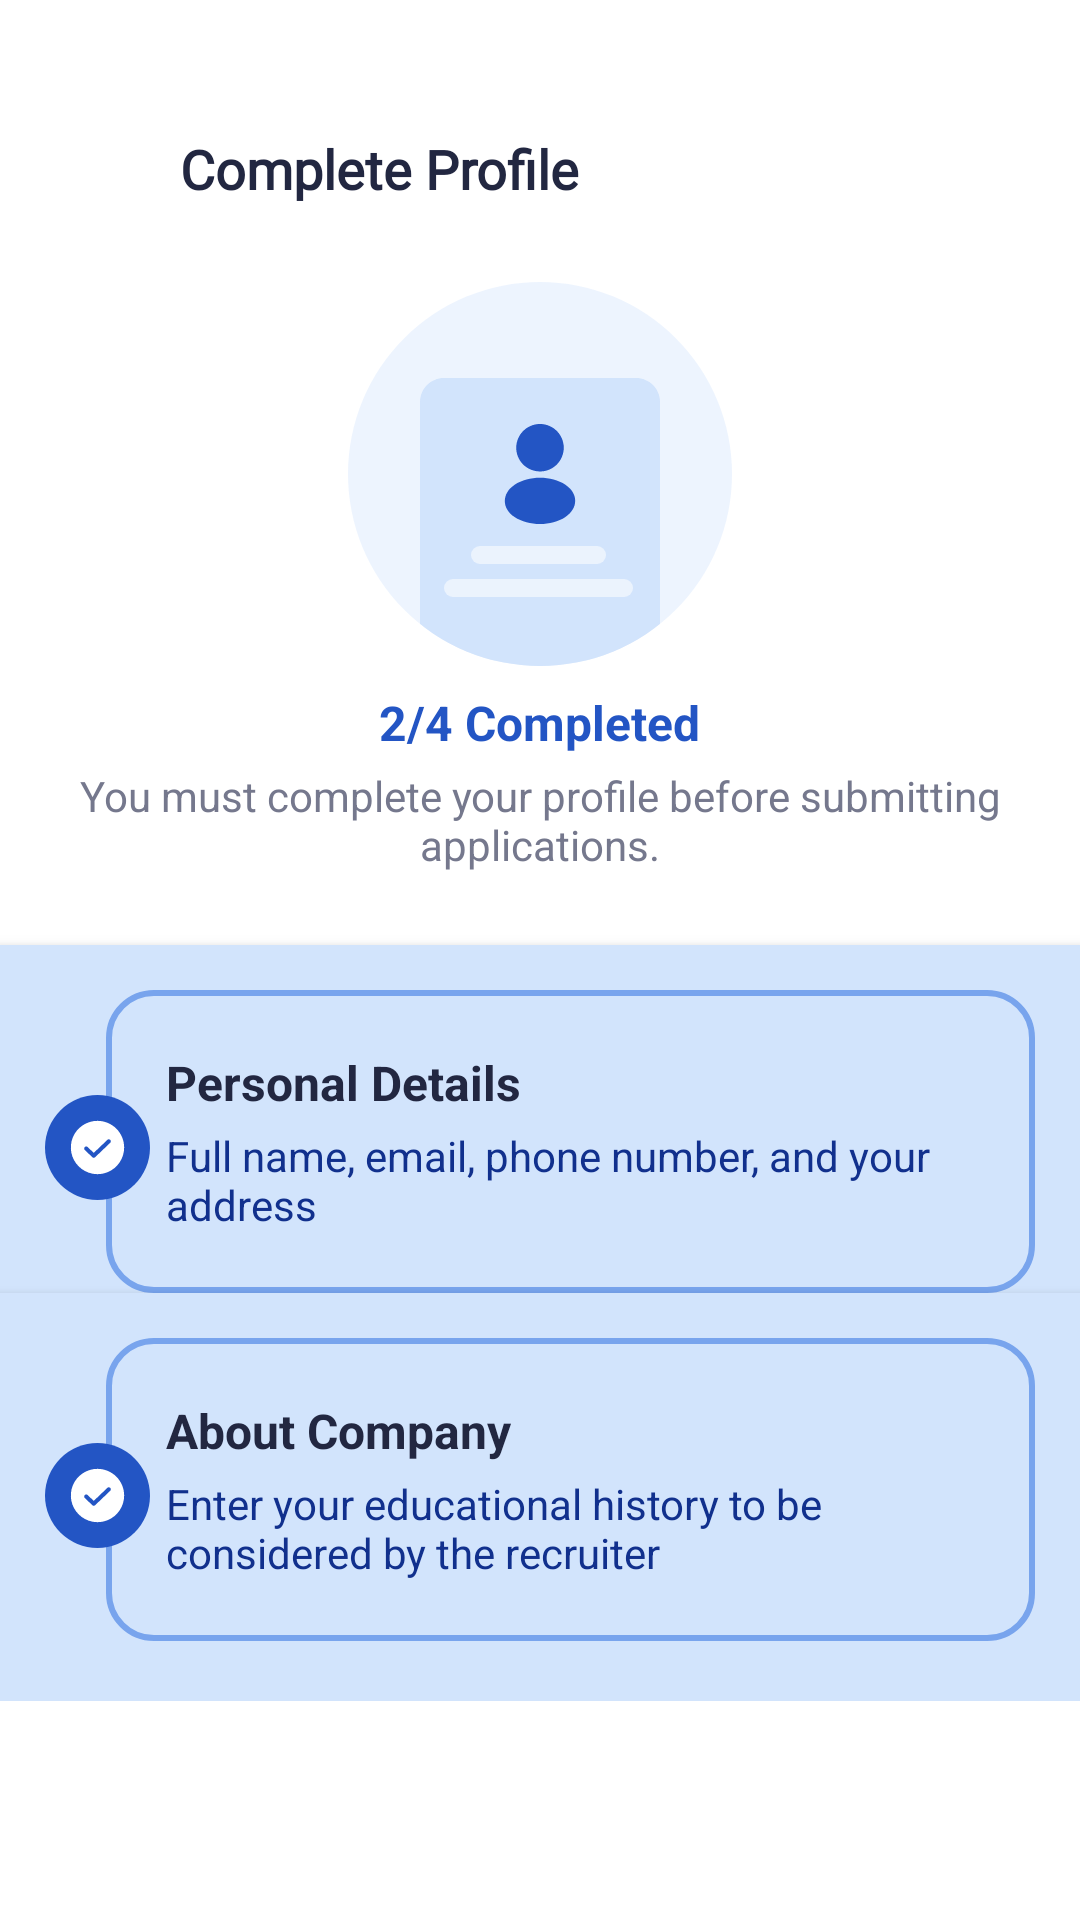

Produce the Android XML layout that renders to this screen, including the resource entries it uses.
<!-- AndroidManifest.xml: application theme Theme.CompanyApp -->
<!-- res/layout/activity_company_complete_profile.xml -->
<?xml version="1.0" encoding="utf-8"?>
<ScrollView xmlns:android="http://schemas.android.com/apk/res/android"
    xmlns:app="http://schemas.android.com/apk/res-auto"
    xmlns:tools="http://schemas.android.com/tools"
    android:layout_width="match_parent"
    android:layout_height="match_parent"
    android:background="@color/white"
    tools:context=".company.CompanyCompleteProfileActivity">

    
    <LinearLayout
        android:layout_width="match_parent"
        android:layout_height="wrap_content"
        android:orientation="vertical">

        <LinearLayout
            android:layout_width="match_parent"
            android:layout_height="wrap_content"
            android:orientation="vertical"
            android:gravity="center"
            android:paddingTop="24dp"
            android:paddingBottom="24dp">

            <RelativeLayout
                android:layout_width="match_parent"
                android:layout_height="70dp"
                android:background="@color/white">

                <ImageView
                    android:id="@+id/icon_down"
                    android:layout_width="25dp"
                    android:layout_height="25dp"
                    android:layout_marginTop="20dp"
                    android:layout_marginStart="15dp"
                    android:src="@drawable/arrow_left"
                    />

                <TextView
                    android:layout_width="wrap_content"
                    android:layout_height="wrap_content"
                    android:text="@string/complete_profile"
                    android:textSize="18sp"
                    android:textColor="#222741"
                    android:layout_marginTop="20dp"
                    android:layout_marginStart="60dp"
                    android:fontFamily="@font/manrope"
                    android:textFontWeight="700"
                    tools:targetApi="p" />

            </RelativeLayout>

            <ImageView
                android:layout_width="wrap_content"
                android:layout_height="wrap_content"
                android:src="@drawable/complete_profile"
                android:contentDescription="@string/profile"
                android:layout_gravity="center"
                />

            <TextView
                android:layout_width="wrap_content"
                android:layout_height="wrap_content"
                android:text="@string/_2_4_completed"
                android:textColor="@color/blue500"
                android:textStyle="bold"
                android:textSize="16sp"
                android:layout_marginTop="8dp"
                android:layout_gravity="center"/>

            <TextView
                android:layout_width="wrap_content"
                android:layout_height="wrap_content"
                android:text="@string/you_must_complete_your_profile_before_submitting_applications"
                android:textColor="#75788D"
                android:textSize="14sp"
                android:layout_marginTop="4dp"
                android:layout_marginStart="15dp"
                android:layout_marginEnd="15dp"
                android:textAlignment="center" />
        </LinearLayout>

        

        
        <LinearLayout
            android:layout_width="match_parent"
            android:layout_height="wrap_content"
            android:elevation="4dp"
            android:background="#D2E4FC"
            android:orientation="vertical"
            android:paddingBottom="20dp">

            <LinearLayout
                android:layout_width="match_parent"
                android:layout_height="wrap_content"
                android:orientation="vertical">
                
                <LinearLayout
                    android:layout_width="match_parent"
                    android:layout_height="wrap_content"
                    android:layout_marginTop="15dp"
                    android:orientation="horizontal">

                    <ImageView
                        android:layout_width="35dp"
                        android:layout_height="35dp"
                        android:src="@drawable/number"
                        android:layout_marginTop="35dp"
                        android:layout_marginStart="15dp"
                        android:elevation="5dp"
                        />

                    <LinearLayout
                        android:layout_width="match_parent"
                        android:layout_height="wrap_content"
                        android:layout_marginEnd="15dp"
                        android:background="@drawable/complete_profile_border"
                        android:layout_marginStart="-15dp"
                        android:orientation="vertical"
                        android:padding="20dp">

                        <TextView
                            android:layout_width="wrap_content"
                            android:layout_height="wrap_content"
                            android:text="@string/personal_details"
                            android:textColor="#222741"
                            android:textSize="16sp"
                            android:textStyle="bold" />

                        <LinearLayout
                            android:layout_width="match_parent"
                            android:layout_height="wrap_content"
                            android:orientation="horizontal">

                            <TextView
                                android:layout_width="260dp"
                                android:layout_height="wrap_content"
                                android:layout_marginTop="4dp"
                                android:text="@string/full_name_email_phone_number_and_your_address"
                                android:textColor="@color/blue700"
                                android:textSize="14sp" />

                            <ImageView
                                android:id="@+id/left"
                                android:layout_width="25dp"
                                android:layout_height="25dp"
                                android:layout_marginStart="10dp"
                                android:background="@drawable/chevron_left" />

                        </LinearLayout>

                    </LinearLayout>

                </LinearLayout>

            </LinearLayout>

            <LinearLayout
                android:layout_width="match_parent"
                android:layout_height="wrap_content"
                android:elevation="4dp"
                android:background="@color/blue100"
                android:orientation="vertical"
                android:padding="0dp">

                <LinearLayout
                    android:layout_width="match_parent"
                    android:layout_height="wrap_content"
                    android:orientation="vertical">
                    
                    <LinearLayout
                        android:layout_width="match_parent"
                        android:layout_height="wrap_content"
                        android:layout_marginTop="15dp"
                        android:orientation="horizontal">

                        <ImageView
                            android:layout_width="35dp"
                            android:layout_height="35dp"
                            android:src="@drawable/number"
                            android:layout_marginTop="35dp"
                            android:elevation="5dp"
                            android:layout_marginStart="15dp"
                            />

                        <LinearLayout
                            android:layout_width="match_parent"
                            android:layout_height="wrap_content"
                            android:layout_marginEnd="15dp"
                            android:background="@drawable/complete_profile_border"
                            android:layout_marginStart="-15dp"
                            android:orientation="vertical"
                            android:padding="20dp">

                            <TextView
                                android:layout_width="wrap_content"
                                android:layout_height="wrap_content"
                                android:text="@string/about_company"
                                android:textColor="#222741"
                                android:textSize="16sp"
                                android:textStyle="bold" />

                            <LinearLayout
                                android:layout_width="match_parent"
                                android:layout_height="wrap_content"
                                android:orientation="horizontal">

                                <TextView
                                    android:layout_width="260dp"
                                    android:layout_height="wrap_content"
                                    android:layout_marginTop="4dp"
                                    android:text="@string/enter_your_educational_history_to_be_considered_by_the_recruiter"
                                    android:textColor="@color/blue700"
                                    android:textSize="14sp" />

                                <ImageView
                                    android:id="@+id/left2"
                                    android:layout_width="25dp"
                                    android:layout_height="25dp"
                                    android:layout_marginStart="10dp"
                                    android:background="@drawable/chevron_left" />

                            </LinearLayout>

                        </LinearLayout>

                    </LinearLayout>

                </LinearLayout>

            </LinearLayout>

        </LinearLayout>

    </LinearLayout>

</ScrollView>
<!-- resources referenced by this layout -->
<resources>
  <color name="blue100">#D2E4FC</color>
  <color name="blue500">#2355C4</color>
  <color name="blue700">#11308D</color>
  <color name="white">#FFFFFFFF</color>
  <!-- drawable chevron_left (drawable) -->
  <vector xmlns:android="http://schemas.android.com/apk/res/android"
      android:width="24dp"
      android:height="24dp"
      android:viewportWidth="24"
      android:viewportHeight="24">
    <path
        android:strokeWidth="1"
        android:pathData="M9,4.5L16.5,12L9,19.5"
        android:strokeLineJoin="round"
        android:fillColor="#00000000"
        android:strokeColor="#78A4ED"
        android:strokeLineCap="round"/>
  </vector>
  <!-- drawable complete_profile_border (drawable) -->
  <?xml version="1.0" encoding="utf-8"?>
  <shape xmlns:android="http://schemas.android.com/apk/res/android">
  
      <stroke
          android:color="#78A4ED"
          android:width="2dp"
          />
      <corners
          android:radius="15dp"/>
  
  </shape>
  <!-- drawable number (drawable) -->
  <vector xmlns:android="http://schemas.android.com/apk/res/android"
      android:width="32dp"
      android:height="32dp"
      android:viewportWidth="32"
      android:viewportHeight="32">
    <path
        android:pathData="M16,16m-16,0a16,16 0,1 1,32 0a16,16 0,1 1,-32 0"
        android:fillColor="#2355C4"/>
    <path
        android:pathData="M16,7.875C14.393,7.875 12.822,8.352 11.486,9.244C10.15,10.137 9.108,11.406 8.493,12.891C7.879,14.375 7.718,16.009 8.031,17.585C8.345,19.161 9.118,20.609 10.255,21.745C11.391,22.882 12.839,23.655 14.415,23.969C15.991,24.282 17.625,24.122 19.109,23.507C20.594,22.892 21.863,21.85 22.756,20.514C23.649,19.178 24.125,17.607 24.125,16C24.122,13.846 23.266,11.781 21.743,10.257C20.219,8.734 18.154,7.877 16,7.875ZM19.87,14.577L15.286,18.952C15.169,19.063 15.015,19.125 14.854,19.125C14.693,19.125 14.538,19.063 14.422,18.952L12.13,16.765C12.011,16.65 11.941,16.493 11.938,16.327C11.934,16.161 11.996,16.001 12.111,15.881C12.225,15.761 12.383,15.692 12.548,15.688C12.714,15.684 12.875,15.746 12.995,15.86L14.854,17.636L19.005,13.673C19.125,13.558 19.286,13.496 19.452,13.5C19.617,13.504 19.775,13.574 19.889,13.693C20.004,13.813 20.066,13.974 20.062,14.139C20.059,14.305 19.989,14.463 19.87,14.577Z"
        android:fillColor="#ffffff"/>
  </vector>
  <string name="_2_4_completed">2/4 Completed</string>
  <string name="about_company">About Company</string>
  <string name="complete_profile">Complete Profile</string>
  <string name="enter_your_educational_history_to_be_considered_by_the_recruiter">Enter your educational history to be considered by the recruiter</string>
  <string name="full_name_email_phone_number_and_your_address">Full name, email, phone number, and your address</string>
  <string name="personal_details">Personal Details</string>
  <string name="profile">Profile</string>
  <string name="you_must_complete_your_profile_before_submitting_applications">You must complete your profile before submitting applications.</string>
  <style name="Theme.CompanyApp" parent="Theme.Material3.DayNight.NoActionBar">
          
          <item name="colorPrimary">#2355C4</item>
          <item name="colorPrimaryVariant">#2355C4</item>
          <item name="colorOnPrimary">@color/white</item>
          
          <item name="colorSecondary">#2355C4</item>
          <item name="colorSecondaryVariant">#2355C4</item>
          <item name="colorOnSecondary">@color/black</item>
          
          <item name="android:statusBarColor">#2355C4</item>
          
      </style>
  <color name="black">#FF000000</color>
</resources>
